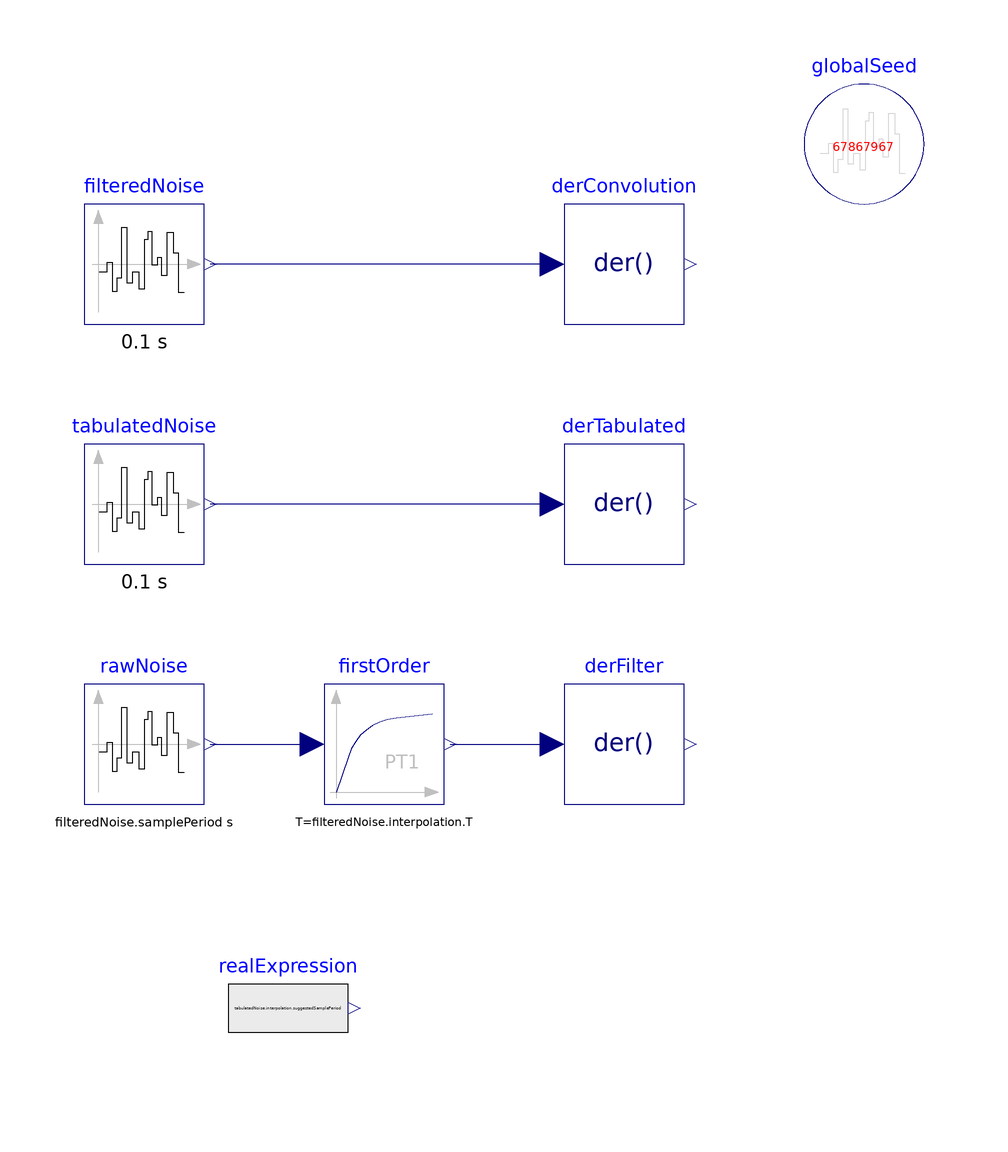

The component connection diagram of the Modelica model below, drawn from its own Placement and Line annotations.

model FrequencyShaping
  "Demonstrates shaping of the frequency content with a convolution filter"
  extends Modelica.Icons.Example;
  AdvancedNoise.Sources.TimeBasedNoise filteredNoise(
    useAutomaticLocalSeed=false,
    y_min=-1,
    y_max=3,
    sampleFactor=10,
    samplePeriod=0.1,
    redeclare package interpolation = AdvancedNoise.Interpolators.FirstOrder)
    annotation (Placement(transformation(extent={{-60,40},{-40,60}})));
  inner Modelica_Noise.Blocks.Noise.GlobalSeed globalSeed(useAutomaticSeed=
        false) annotation (Placement(transformation(extent={{60,60},{80,80}})));
  AdvancedNoise.Sources.TimeBasedNoise rawNoise(
    useAutomaticLocalSeed=false,
    y_min=-1,
    y_max=3,
    sampleFactor=10,
    samplePeriod=filteredNoise.samplePeriod)
    annotation (Placement(transformation(extent={{-60,-40},{-40,-20}})));
  Modelica.Blocks.Continuous.FirstOrder firstOrder(
    k=filteredNoise.interpolation.k,
    T=filteredNoise.interpolation.T,
    initType=Modelica.Blocks.Types.Init.InitialState)
    annotation (Placement(transformation(extent={{-20,-40},{0,-20}})));
  Modelica.Blocks.Continuous.Der derConvolution
    annotation (Placement(transformation(extent={{20,40},{40,60}})));
  Modelica.Blocks.Continuous.Der derFilter
    annotation (Placement(transformation(extent={{20,-40},{40,-20}})));
  AdvancedNoise.Sources.TimeBasedNoise tabulatedNoise(
    useAutomaticLocalSeed=false,
    y_min=-1,
    y_max=3,
    sampleFactor=10,
    samplePeriod=0.1,
    redeclare package interpolation = AdvancedNoise.Interpolators.StepResponse)
    annotation (Placement(transformation(extent={{-60,0},{-40,20}})));
  Modelica.Blocks.Continuous.Der derTabulated
    annotation (Placement(transformation(extent={{20,0},{40,20}})));
  Modelica.Blocks.Sources.RealExpression realExpression(y=tabulatedNoise.interpolation.suggestedSamplePeriod)
    annotation (Placement(transformation(extent={{-36,-84},{-16,-64}})));
equation
  connect(rawNoise.y, firstOrder.u) annotation (Line(
      points={{-39,-30},{-22,-30}},
      color={0,0,127},
      smooth=Smooth.None));
  connect(firstOrder.y, derFilter.u) annotation (Line(
      points={{1,-30},{18,-30}},
      color={0,0,127},
      smooth=Smooth.None));
  connect(derConvolution.u, filteredNoise.y) annotation (Line(
      points={{18,50},{-39,50}},
      color={0,0,127},
      smooth=Smooth.None));
  connect(derTabulated.u, tabulatedNoise.y) annotation (Line(
      points={{18,10},{-39,10}},
      color={0,0,127},
      smooth=Smooth.None));
  annotation (Diagram(coordinateSystem(preserveAspectRatio=false, extent={{-100,
            -100},{100,100}}), graphics),
    Documentation(revisions="<html>
<p>
<table border=1 cellspacing=0 cellpadding=2>
<tr><th>Date</th> <th align=\"left\">Description</th></tr>

<tr><td valign=\"top\"> Sep. 4, 2015 </td>
    <td valign=\"top\"> 

<table border=0>
<tr><td valign=\"top\">
         <img src=\"modelica://AdvancedNoise/Resources/Images/General/dlr_logo.png\">
</td><td valign=\"bottom\"> 
         Initial version implemented by
         A. Kl&ouml;ckner, F. v.d. Linden, D. Zimmer, M. Otter.<br>
         <a href=\"http://www.dlr.de/rmc/sr/en\">DLR Institute of System Dynamics and Control</a>
</td></tr></table>
</td></tr>

</table>
</p>
</html>", info="<html>
<p>This example demonstrated different noise filtering methods using a convolution, a tabulated method and using a filter.</p>
</html>"),
    experiment(
      StopTime=20,
      Interval=0.01,
      Tolerance=1e-006));
end FrequencyShaping;